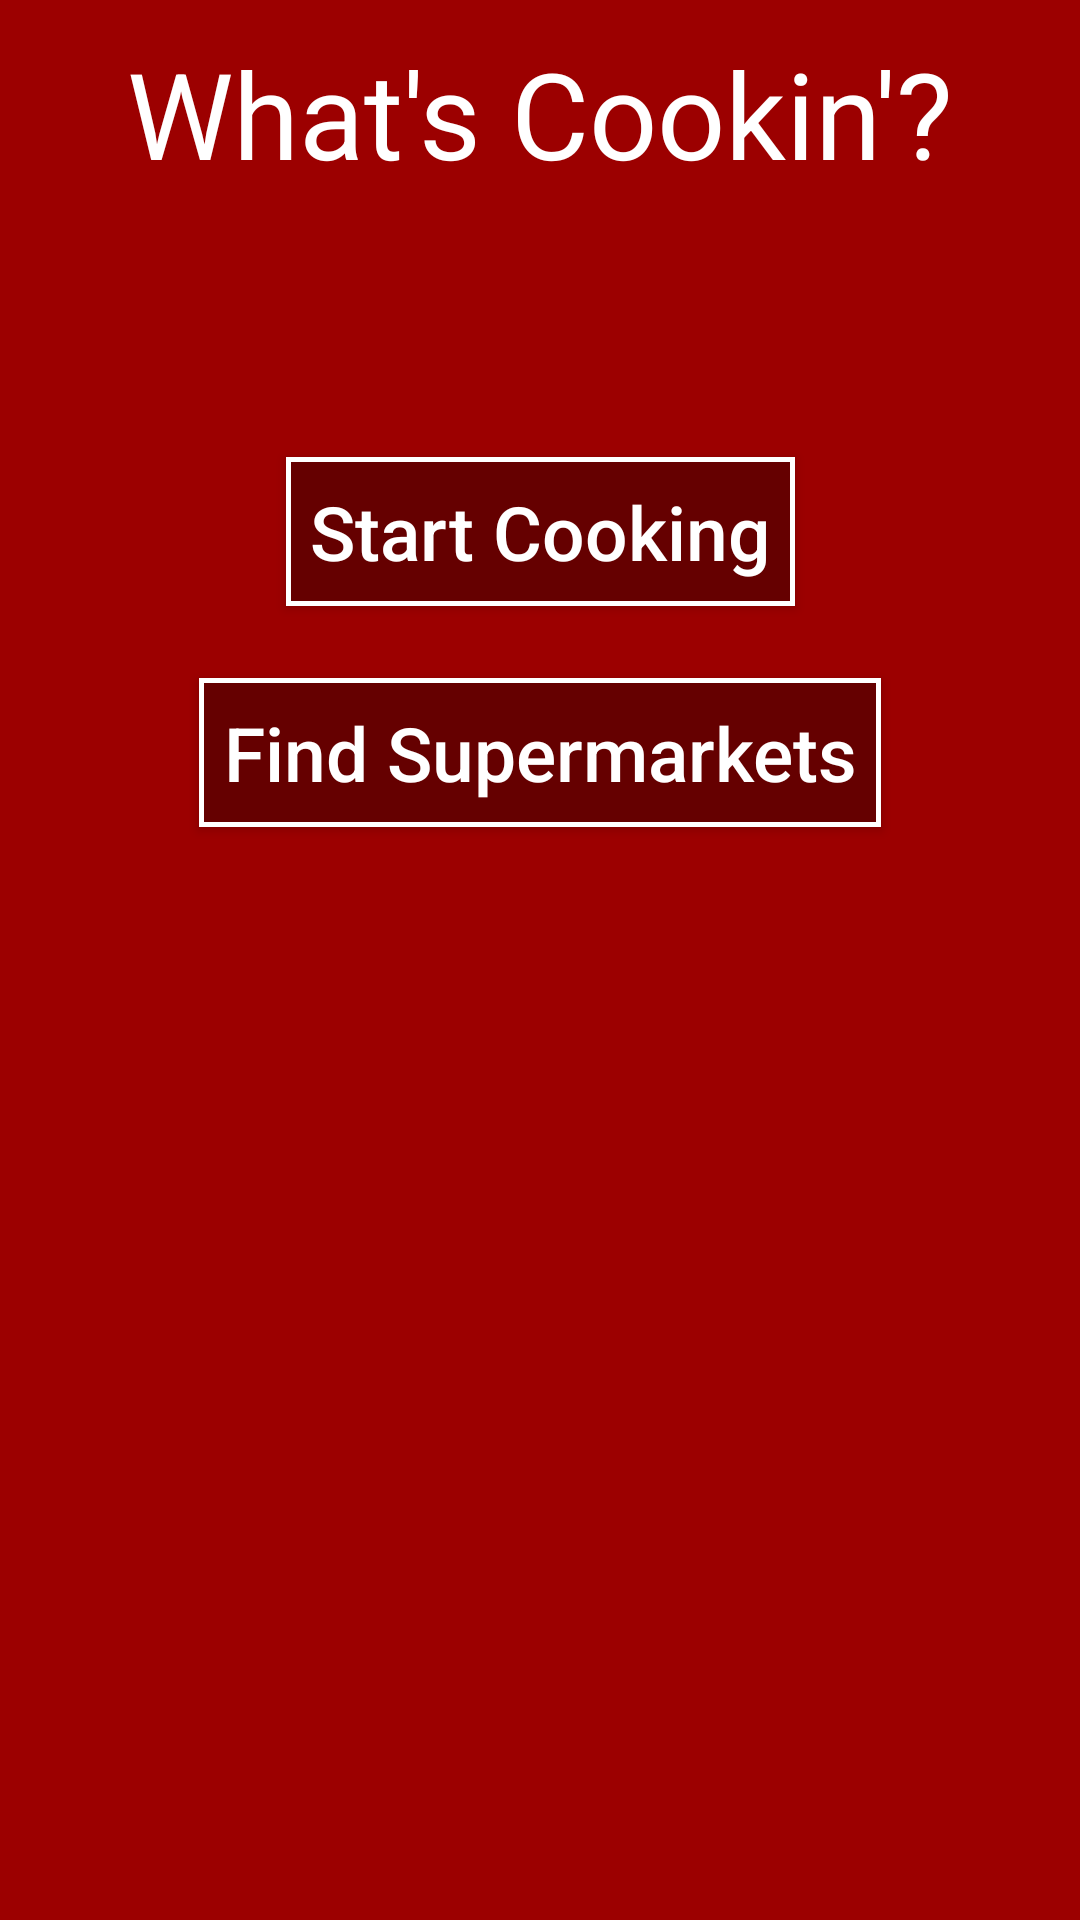

Layout XML and referenced resources for this Android screen:
<!-- AndroidManifest.xml: application theme AppTheme -->
<!-- res/layout/fragment_main_activity.xml -->
<?xml version="1.0" encoding="utf-8"?>
<android.support.constraint.ConstraintLayout xmlns:android="http://schemas.android.com/apk/res/android"
    xmlns:app="http://schemas.android.com/apk/res-auto"
    xmlns:tools="http://schemas.android.com/tools"
    android:layout_width="match_parent"
    android:layout_height="match_parent"
    android:background="@color/mainBackgroundColor"
    android:gravity="bottom|fill"
    android:orientation="horizontal"
    tools:context=".MainActivityFragment">


    <ImageView
        android:id="@+id/imageView"
        android:layout_width="67dp"
        android:layout_height="65dp"
        android:layout_marginStart="8dp"
        android:layout_marginLeft="8dp"
        android:layout_marginEnd="8dp"
        android:layout_marginRight="8dp"
        android:contentDescription="@string/content_description_logo"
        app:layout_constraintEnd_toEndOf="parent"
        app:layout_constraintStart_toStartOf="parent"
        app:layout_constraintTop_toBottomOf="@+id/logoTextView"
        app:srcCompat="@drawable/mockuppot" />

    <TextView
        android:id="@+id/logoTextView"
        android:layout_width="wrap_content"
        android:layout_height="wrap_content"
        android:text="@string/logo_text"
        android:textColor="@color/textColor"
        android:textSize="40sp"
        app:fontFamily="@font/scriptbl"
        app:layout_constraintBottom_toBottomOf="parent"
        app:layout_constraintHorizontal_bias="0.501"
        app:layout_constraintLeft_toLeftOf="parent"
        app:layout_constraintRight_toRightOf="parent"
        app:layout_constraintTop_toTopOf="parent"
        app:layout_constraintVertical_bias="0.019" />

    <Button
        android:id="@+id/findSupermarketButton"
        android:layout_width="wrap_content"
        android:layout_height="wrap_content"
        android:layout_marginTop="24dp"
        android:background="@drawable/my_button_bg"
        android:padding="8dp"
        android:text="@string/find_supermarket"
        android:textAllCaps="false"
        android:textColor="@color/textColor"
        android:textSize="25sp"
        app:fontFamily="@font/scriptbl"
        app:layout_constraintEnd_toEndOf="parent"
        app:layout_constraintStart_toStartOf="parent"
        app:layout_constraintTop_toBottomOf="@+id/startCookingButton" />

    <Button
        android:id="@+id/startCookingButton"
        android:layout_width="wrap_content"
        android:layout_height="wrap_content"
        android:layout_marginTop="88dp"
        android:background="@drawable/my_button_bg"
        android:padding="8dp"
        android:text="@string/start_cooking"
        android:textAllCaps="false"
        android:textColor="@color/textColor"
        android:textSize="25sp"
        app:fontFamily="@font/scriptbl"
        app:layout_constraintEnd_toEndOf="parent"
        app:layout_constraintHorizontal_bias="0.501"
        app:layout_constraintStart_toStartOf="parent"
        app:layout_constraintTop_toBottomOf="@+id/logoTextView" />

</android.support.constraint.ConstraintLayout>
<!-- resources referenced by this layout -->
<resources>
  <color name="mainBackgroundColor">#9C0000</color>
  <color name="textColor">#FFF</color>
  <!-- drawable mockuppot: png bitmap (drawable, 1869 bytes) -->
  <!-- drawable my_button_bg (drawable) -->
  <?xml version="1.0" encoding="utf-8"?>
  <shape xmlns:android="http://schemas.android.com/apk/res/android"
  android:shape="rectangle">
      <solid android:color="@color/buttonOrListItemBackgroundColor"/>
  <stroke android:width="5px" android:color="#FFF" />
  </shape>
  <string name="content_description_logo">Logo for the app</string>
  <string name="find_supermarket">Find Supermarkets</string>
  <string name="logo_text">What\'s Cookin\'?</string>
  <string name="start_cooking">Start Cooking</string>
  <style name="AppTheme" parent="Theme.AppCompat.Light.DarkActionBar">
          
          <item name="colorPrimary">@color/mainBackgroundColor</item>
          <item name="colorPrimaryDark">@color/mainBackgroundColor</item>
          <item name="colorAccent">@color/textColor</item>
      </style>
  <color name="buttonOrListItemBackgroundColor">#650000</color>
</resources>
